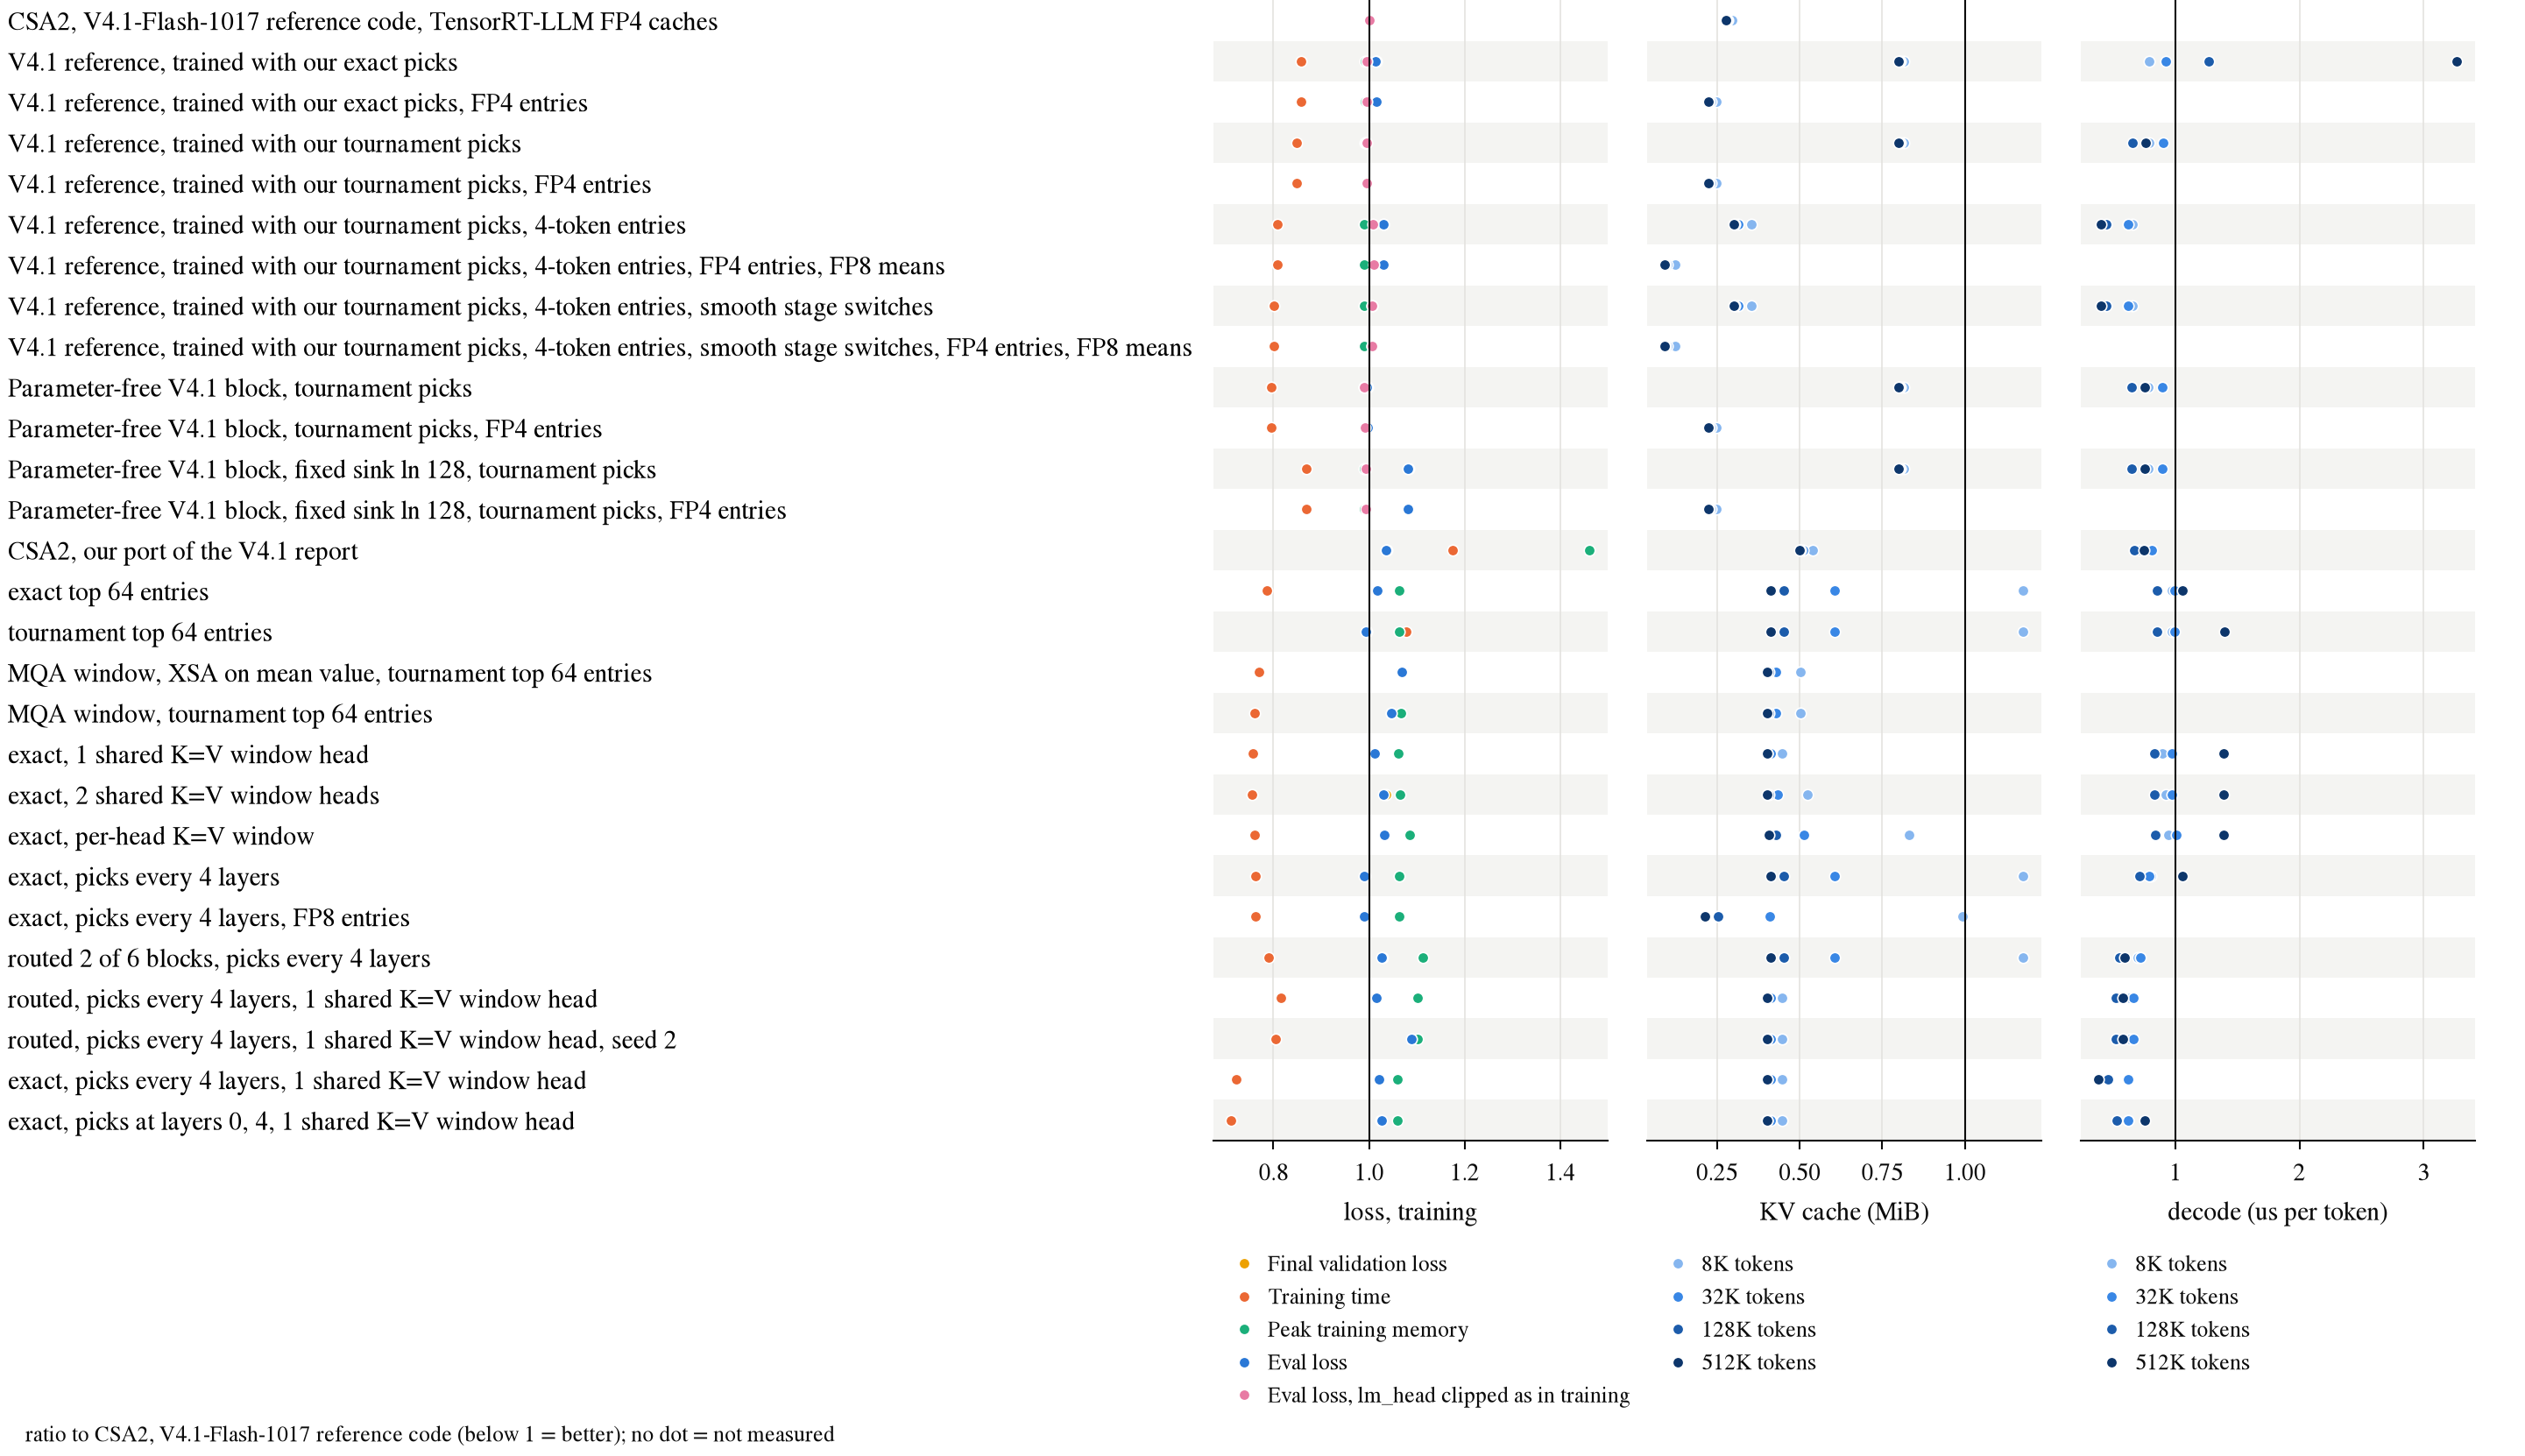

The data file committed next to this chart (first rows):
version, stat, value, ratio
CSA2, V4.1-Flash-1017 reference code, Final validation loss, 3.524, 1
CSA2, V4.1-Flash-1017 reference code, Training time (h), 2.56, 1
CSA2, V4.1-Flash-1017 reference code, Peak training memory (MiB), 7066, 1
CSA2, V4.1-Flash-1017 reference code, Eval loss (8192-token rows, eval rule), 3.54, 1
CSA2, V4.1-Flash-1017 reference code, Eval loss, lm_head clipped as in trainin…, 3.522, 1
CSA2, V4.1-Flash-1017 reference code, KV cache at 8K tokens (MiB), 4.062, 1
CSA2, V4.1-Flash-1017 reference code, KV cache at 32K tokens (MiB), 15.31, 1
CSA2, V4.1-Flash-1017 reference code, KV cache at 128K tokens (MiB), 60.31, 1
CSA2, V4.1-Flash-1017 reference code, KV cache at 512K tokens (MiB), 240.3, 1
CSA2, V4.1-Flash-1017 reference code, Decode at 8K tokens (us per token), 79.01, 1
CSA2, V4.1-Flash-1017 reference code, Decode at 32K tokens (us per token), 95.74, 1
CSA2, V4.1-Flash-1017 reference code, Decode at 128K tokens (us per token), 153.3, 1
CSA2, V4.1-Flash-1017 reference code, Decode at 512K tokens (us per token), 222.3, 1
CSA2, V4.1-Flash-1017 reference code, Te…, Final validation loss, 3.524, 1
CSA2, V4.1-Flash-1017 reference code, Te…, Training time (h), 2.56, 1
CSA2, V4.1-Flash-1017 reference code, Te…, Peak training memory (MiB), 7066, 1
CSA2, V4.1-Flash-1017 reference code, Te…, Eval loss (8192-token rows, eval rule), 3.544, 1.001
CSA2, V4.1-Flash-1017 reference code, Te…, Eval loss, lm_head clipped as in trainin…, 3.525, 1.001
CSA2, V4.1-Flash-1017 reference code, Te…, KV cache at 8K tokens (MiB), 1.204, 0.2964
CSA2, V4.1-Flash-1017 reference code, Te…, KV cache at 32K tokens (MiB), 4.333, 0.2830
CSA2, V4.1-Flash-1017 reference code, Te…, KV cache at 128K tokens (MiB), 16.85, 0.2794
CSA2, V4.1-Flash-1017 reference code, Te…, KV cache at 512K tokens (MiB), 66.91, 0.2784
V4.1 reference, trained with our exact p…, Final validation loss, 3.577, 1.015
V4.1 reference, trained with our exact p…, Training time (h), 2.196, 0.8578
V4.1 reference, trained with our exact p…, Peak training memory (MiB), 7001, 0.9908
V4.1 reference, trained with our exact p…, Eval loss (8192-token rows, eval rule), 3.591, 1.014
V4.1 reference, trained with our exact p…, Eval loss, lm_head clipped as in trainin…, 3.503, 0.9949
V4.1 reference, trained with our exact p…, KV cache at 8K tokens (MiB), 3.312, 0.8154
V4.1 reference, trained with our exact p…, KV cache at 32K tokens (MiB), 12.31, 0.8041
V4.1 reference, trained with our exact p…, KV cache at 128K tokens (MiB), 48.31, 0.8010
V4.1 reference, trained with our exact p…, KV cache at 512K tokens (MiB), 192.3, 0.8003
V4.1 reference, trained with our exact p…, Decode at 8K tokens (us per token), 62.4, 0.7898
V4.1 reference, trained with our exact p…, Decode at 32K tokens (us per token), 88.35, 0.9228
V4.1 reference, trained with our exact p…, Decode at 128K tokens (us per token), 194.7, 1.27
V4.1 reference, trained with our exact p…, Decode at 512K tokens (us per token), 726.9, 3.269
V4.1 reference, trained with our exact p…, Final validation loss, 3.577, 1.015
V4.1 reference, trained with our exact p…, Training time (h), 2.196, 0.8578
V4.1 reference, trained with our exact p…, Peak training memory (MiB), 7001, 0.9908
V4.1 reference, trained with our exact p…, Eval loss (8192-token rows, eval rule), 3.594, 1.015
V4.1 reference, trained with our exact p…, Eval loss, lm_head clipped as in trainin…, 3.506, 0.9957
V4.1 reference, trained with our exact p…, KV cache at 8K tokens (MiB), 1.005, 0.2474
V4.1 reference, trained with our exact p…, KV cache at 32K tokens (MiB), 3.536, 0.2309
V4.1 reference, trained with our exact p…, KV cache at 128K tokens (MiB), 13.66, 0.2265
V4.1 reference, trained with our exact p…, KV cache at 512K tokens (MiB), 54.16, 0.2254
V4.1 reference, trained with our tournam…, Final validation loss, 3.503, 0.9941
V4.1 reference, trained with our tournam…, Training time (h), 2.171, 0.8482
V4.1 reference, trained with our tournam…, Peak training memory (MiB), 7001, 0.9908
V4.1 reference, trained with our tournam…, Eval loss (8192-token rows, eval rule), 3.517, 0.9934
V4.1 reference, trained with our tournam…, Eval loss, lm_head clipped as in trainin…, 3.504, 0.9950
V4.1 reference, trained with our tournam…, KV cache at 8K tokens (MiB), 3.312, 0.8154
V4.1 reference, trained with our tournam…, KV cache at 32K tokens (MiB), 12.31, 0.8041
V4.1 reference, trained with our tournam…, KV cache at 128K tokens (MiB), 48.31, 0.8010
V4.1 reference, trained with our tournam…, KV cache at 512K tokens (MiB), 192.3, 0.8003
V4.1 reference, trained with our tournam…, Decode at 8K tokens (us per token), 62.4, 0.7898
V4.1 reference, trained with our tournam…, Decode at 32K tokens (us per token), 86.5, 0.9035
V4.1 reference, trained with our tournam…, Decode at 128K tokens (us per token), 100.5, 0.6551
V4.1 reference, trained with our tournam…, Decode at 512K tokens (us per token), 168.6, 0.7585
V4.1 reference, trained with our tournam…, Final validation loss, 3.503, 0.9941
V4.1 reference, trained with our tournam…, Training time (h), 2.171, 0.8482
V4.1 reference, trained with our tournam…, Peak training memory (MiB), 7001, 0.9908
... 262 more rows
